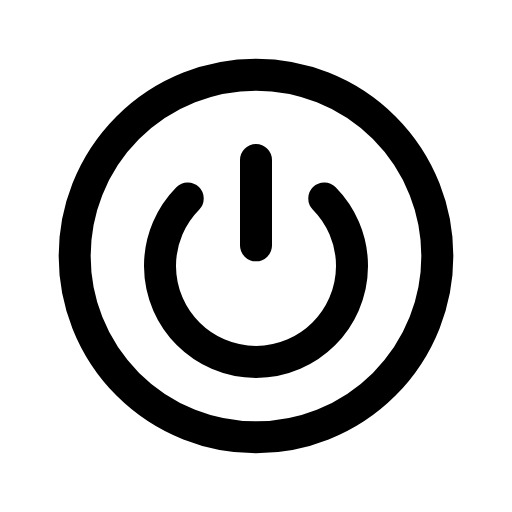
t = 0.00 s
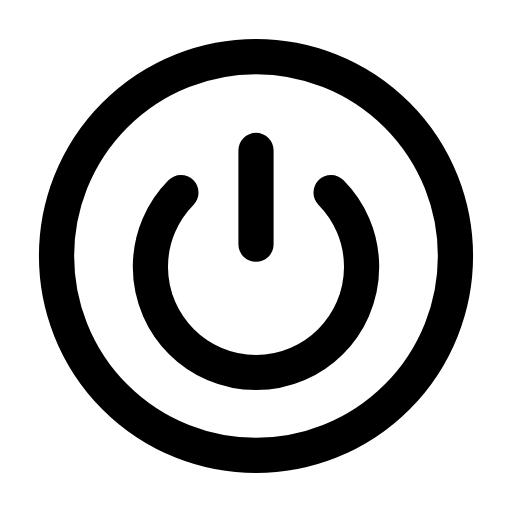
t = 0.12 s
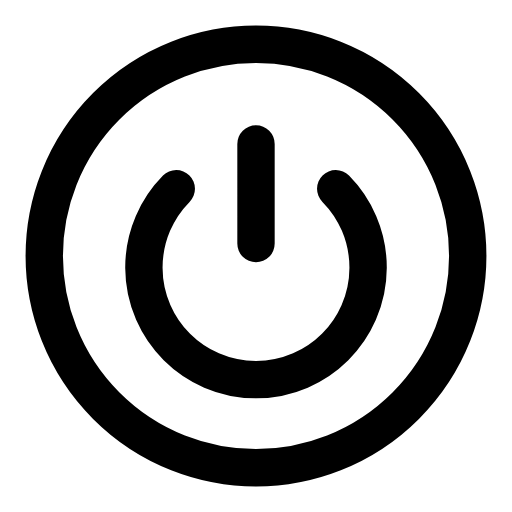
t = 0.29 s
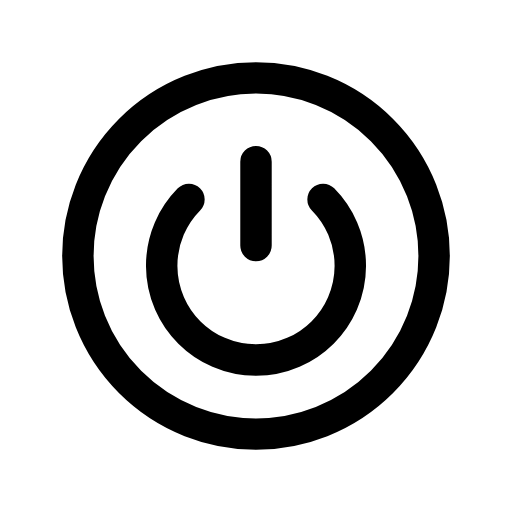
t = 0.39 s
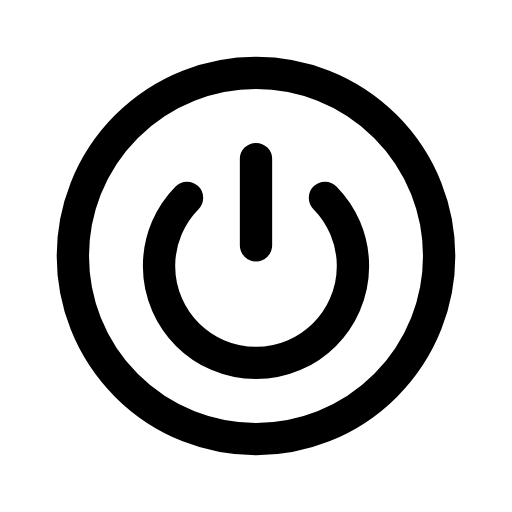
t = 0.52 s
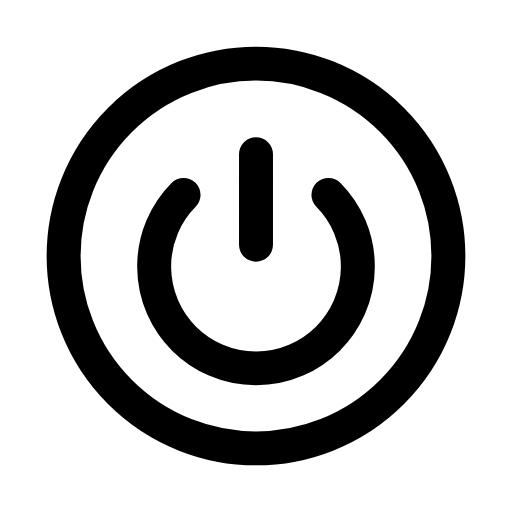
t = 0.65 s

The animated SVG that drew these frames (rendered in a browser with its animation timeline set to each time). Animation: 1 CSS @keyframes rule; one cycle of 0.80 s, repeats indefinitely.

<svg xmlns="http://www.w3.org/2000/svg" viewBox="0 0 24 24" width="24" height="24" class="rd-a-circle-power" data-rd-animate="hover"><style>.rd-a-circle-power{overflow:visible}.rd-a-circle-power *{transform-box:view-box}.rd-a-circle-power .a{transform-origin:12px 12px}@media (prefers-reduced-motion:no-preference){.rd-a-circle-power[data-rd-animate="hover"]:hover .a,:hover>.rd-a-circle-power[data-rd-animate="parent"] .a,.rd-a-circle-power[data-rd-animate="play"] .a,.rd-a-circle-power[data-rd-animate="loop"] .a{animation:rd-circle-power-m calc(0.8s*var(--rd-speed,1)) ease-in-out}.rd-a-circle-power[data-rd-animate="loop"] *{animation-iteration-count:infinite!important}@keyframes rd-circle-power-m{0%,100%{scale:1}30%{scale:1.2}55%{scale:.95}75%{scale:1.07}}}</style><g fill="none" stroke="currentColor" stroke-linecap="round" stroke-linejoin="round" stroke-width="1.5"><g class="a"><circle cx="12" cy="12" r="8.5"/><path d="M12 7.5v4M15.2 9.3a4.5 4.5 0 1 1-6.4 0"/></g></g></svg>
